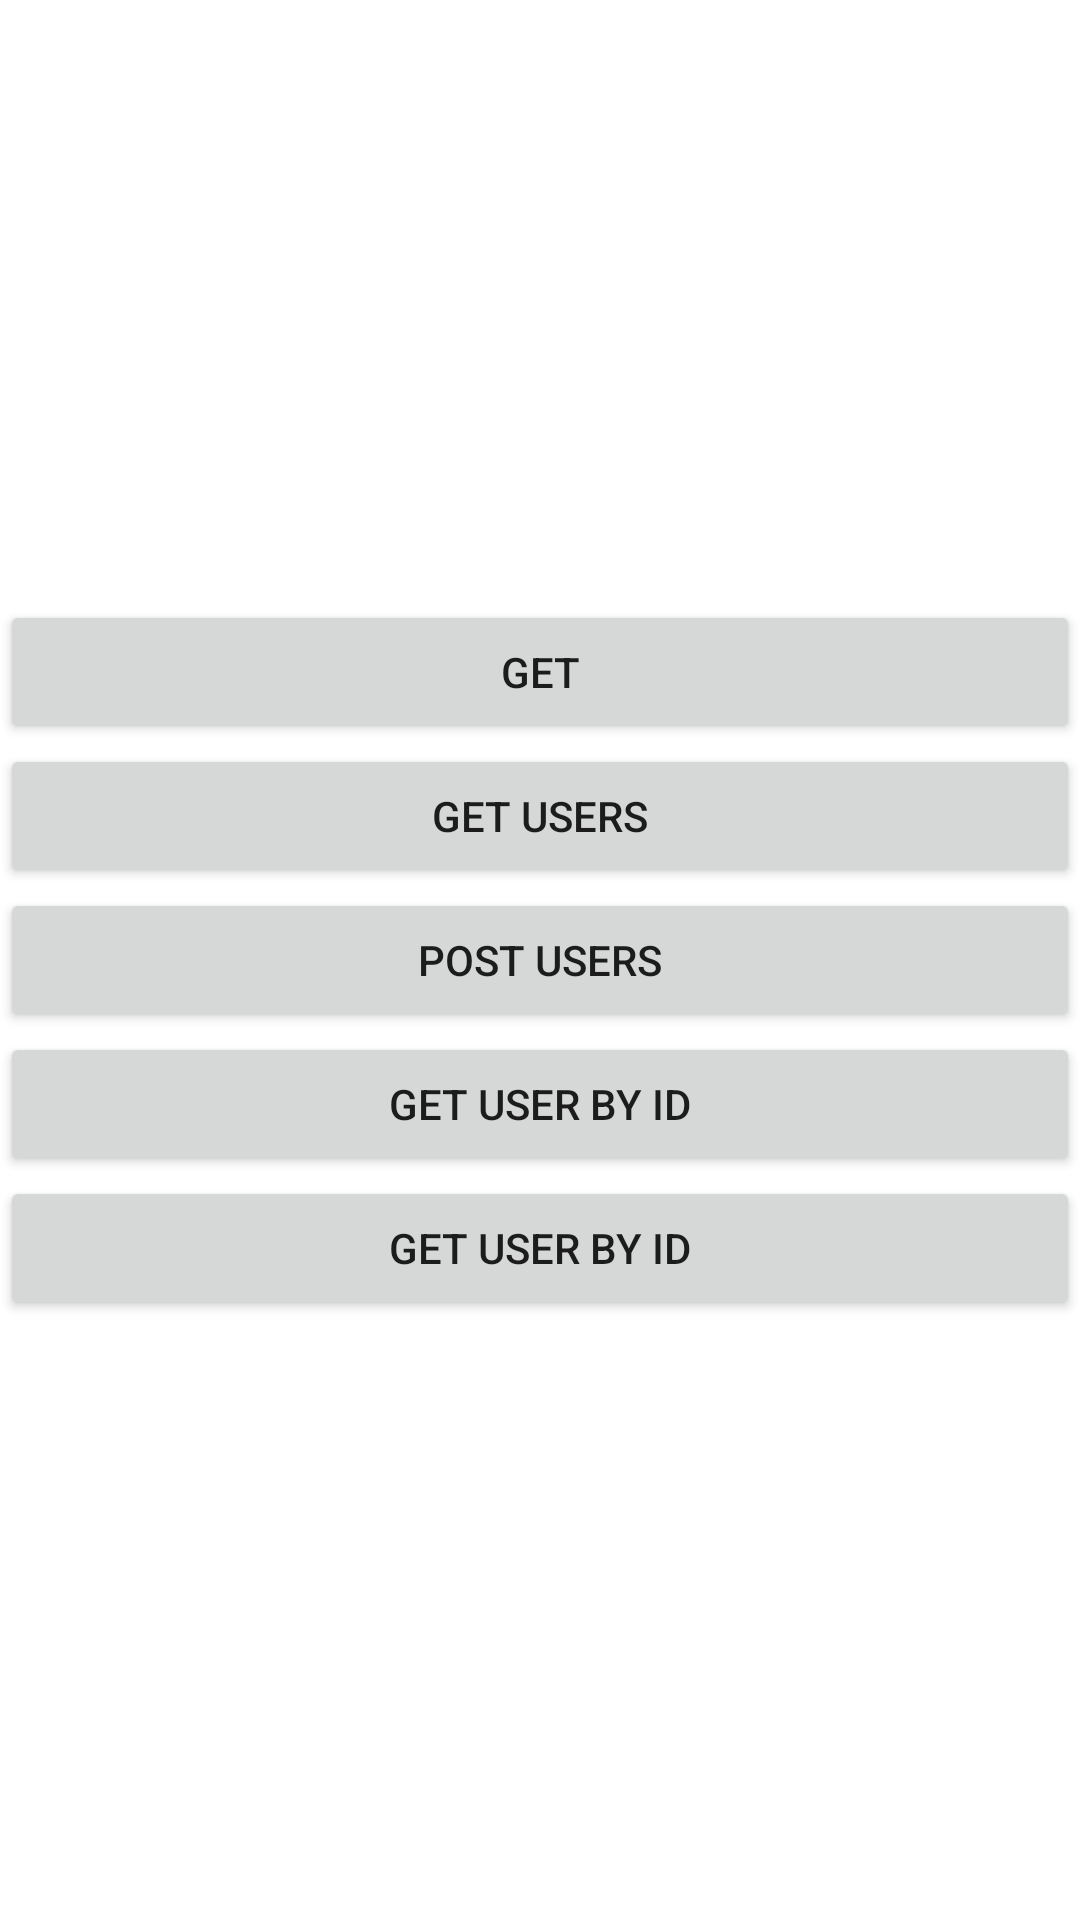

Write the Android layout XML for this screen, with the resource values it uses.
<!-- AndroidManifest.xml: application theme Theme.Imdbtopmovies -->
<!-- res/layout/activity_introduction_retrofit.xml -->
<?xml version="1.0" encoding="utf-8"?>
<LinearLayout xmlns:android="http://schemas.android.com/apk/res/android"
    xmlns:app="http://schemas.android.com/apk/res-auto"
    xmlns:tools="http://schemas.android.com/tools"
    android:layout_width="match_parent"
    android:layout_height="match_parent"
    android:orientation="vertical"
    android:gravity="center"
    tools:context=".Activities.IntroductionRetrofitActivity">
    <Button
        android:id="@+id/get_button"
        android:text="GET"
        android:layout_width="match_parent"
        android:layout_height="wrap_content">

    </Button>

    <Button
        android:id="@+id/get_user_button"
        android:text="GET Users"
        android:layout_width="match_parent"
        android:layout_height="wrap_content">

    </Button>

    <Button
        android:id="@+id/post_button"
        android:text="Post Users"
        android:layout_width="match_parent"
        android:layout_height="wrap_content">

    </Button>

    <Button
        android:id="@+id/get_user_by_id_button"
        android:text="Get User By ID"
        android:layout_width="match_parent"
        android:layout_height="wrap_content">

    </Button>


    <Button
        android:id="@+id/get_user_by_id_and_post_id_button"
        android:text="Get User By ID"
        android:layout_width="match_parent"
        android:layout_height="wrap_content">

    </Button>
</LinearLayout>
<!-- resources referenced by this layout -->
<resources>
  <style name="Theme.Imdbtopmovies" parent="Theme.MaterialComponents.DayNight.DarkActionBar">
          
          <item name="colorPrimary">@color/purple_500</item>
          <item name="colorPrimaryVariant">@color/purple_700</item>
          <item name="colorOnPrimary">@color/white</item>
          
          <item name="colorSecondary">@color/teal_200</item>
          <item name="colorSecondaryVariant">@color/teal_700</item>
          <item name="colorOnSecondary">@color/black</item>
          
          <item name="android:statusBarColor" tools:targetApi="l">?attr/colorPrimaryVariant</item>
          
      </style>
  <!-- not gathered from this repository: default colours our renderer supplied (Android Studio template values) -->
  <color name="purple_500">#FF6200EE</color>
  <color name="purple_700">#FF3700B3</color>
  <color name="teal_200">#FF03DAC5</color>
  <color name="teal_700">#FF018786</color>
  <color name="black">#FF000000</color>
  <color name="white">#FFFFFFFF</color>
</resources>
